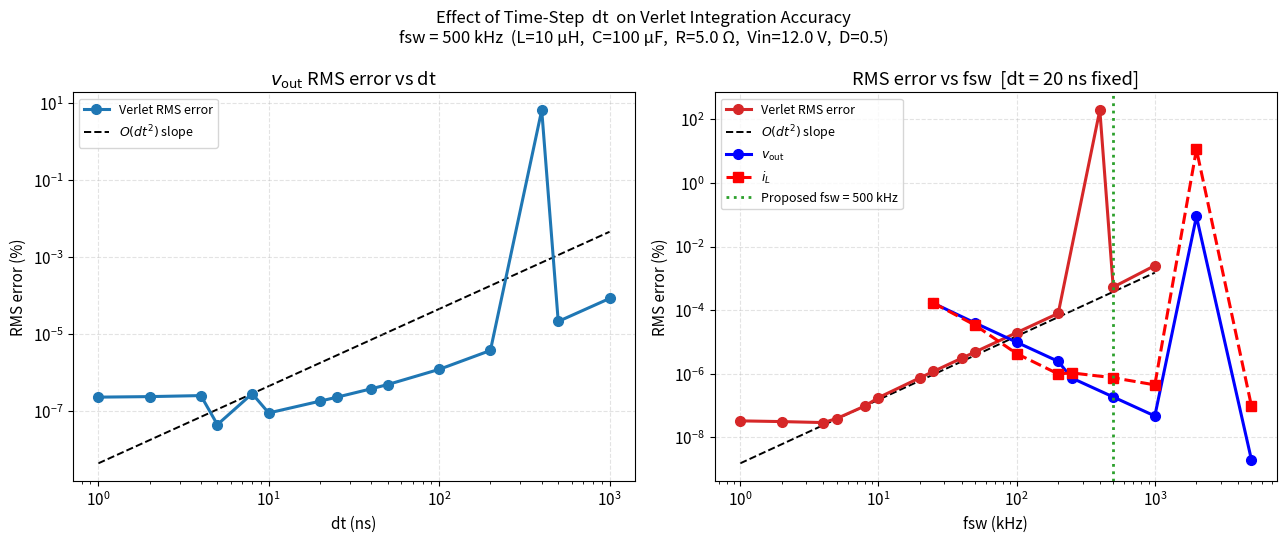
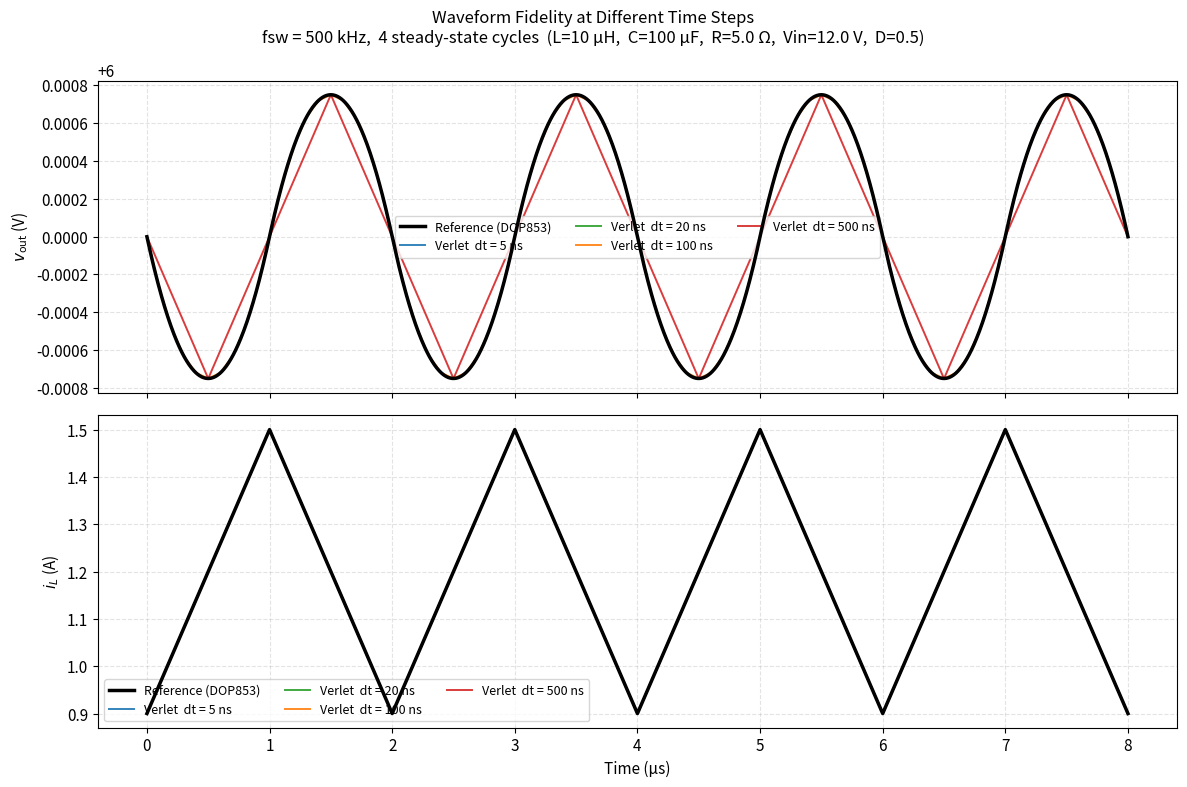

Here is the Python script that generated these plots, in order:
#!/usr/bin/env python3
"""
Buck converter accuracy study: effect of dt and fsw on Verlet integration error.

Circuit:  L=10 µH, C=100 µF, R=5 Ω, Vin=12 V, D=0.5
Integrator: leapfrog (Velocity Verlet) — floating-point mirror of the RTL.

Method
------
1. Compute exact periodic steady-state ICs analytically via matrix exponential
   so both solvers start from identical, settled conditions.
2. Run N_MEASURE switching cycles with:
     (a) Verlet (variable dt)
     (b) Piecewise-exact scipy DOP853 reference (rtol=1e-10, atol=1e-12)
3. Interpolate reference onto Verlet time-grid; compute RMS % error.

Studies
-------
  Study 1 – dt sweep  : dt ∈ [1 ns … 1000 ns]  at fixed fsw = 500 kHz
  Study 2 – fsw sweep : fsw ∈ [25 kHz … 5 MHz] at fixed dt  = 20 ns

Output files
------------
  accuracy_vs_dt.png      – log-log error vs dt, with O(dt²) reference line
  accuracy_vs_fsw.png     – error vs fsw and vs steps-per-cycle
  waveform_comparison.png – overlay of v_out / i_L at four dt values
"""

import numpy as np
import matplotlib.pyplot as plt
from scipy.integrate import solve_ivp
from scipy.linalg import expm

# ── Physical constants ─────────────────────────────────────────────────────
L    = 10e-6    # H
C    = 100e-6   # F
R    = 5.0      # Ω
G    = 1.0 / R  # S  (load conductance)
Vin  = 12.0     # V
DUTY = 0.5

N_MEASURE = 20  # switching cycles used for RMS error


# ══════════════════════════════════════════════════════════════════════════
# Helpers
# ══════════════════════════════════════════════════════════════════════════

def ss_ic(Tsw, duty=DUTY):
    """
    Exact periodic-steady-state initial conditions [i₀, v₀] at the start
    of the ON-phase, computed via matrix exponential.

    Derivation
    ----------
    During ON  (duration ton):  x' = A·x + B_on,   B_on = [Vin/L, 0]
    During OFF (duration toff): x' = A·x            (B_off = 0)

    Transition over one full cycle:
        x(Tsw) = Φ·x(0) + Γ
    where Φ = Φ_off·Φ_on and Γ = Φ_off·(Φ_on − I)·A⁻¹·B_on.

    Steady-state: x(0) = (I − Φ)⁻¹·Γ
    """
    A    = np.array([[0.0, -1.0 / L],
                     [1.0 / C, -G / C]])
    ton  = duty * Tsw
    toff = (1.0 - duty) * Tsw
    Phi_on  = expm(A * ton)
    Phi_off = expm(A * toff)
    Ainv    = np.linalg.inv(A)
    B_on    = np.array([Vin / L, 0.0])
    Gamma   = Phi_off @ ((Phi_on - np.eye(2)) @ (Ainv @ B_on))
    Phi     = Phi_off @ Phi_on
    return np.linalg.solve(np.eye(2) - Phi, Gamma)


def reference_sim(Tsw, x0, n_cycles=N_MEASURE, duty=DUTY):
    """
    Piecewise-exact ODE integration (DOP853, rtol=1e-10).
    Integrates each on/off half-period separately to avoid discontinuous
    forcing at the switching instant.
    Returns: t [s], i_L [A], v_out [V]
    """
    ton, toff = duty * Tsw, (1.0 - duty) * Tsw
    t_segs, i_segs, v_segs = [], [], []
    y, tc = x0.copy(), 0.0

    for _ in range(n_cycles):
        for vin_eff, dur in [(Vin, ton), (0.0, toff)]:
            def ode(t, y, ve=vin_eff):
                return [(ve - y[1]) / L,
                        (y[0] - G * y[1]) / C]
            sol = solve_ivp(ode, [tc, tc + dur], y,
                            method='DOP853', rtol=1e-10, atol=1e-12,
                            dense_output=True, max_step=dur / 200)
            # Exclude last point — next segment includes it as its first.
            t_segs.append(sol.t[:-1])
            i_segs.append(sol.y[0, :-1])
            v_segs.append(sol.y[1, :-1])
            y   = sol.y[:, -1].copy()
            tc += dur

    # Final sample
    t_segs.append([tc]); i_segs.append([y[0]]); v_segs.append([y[1]])
    return (np.concatenate(t_segs),
            np.concatenate(i_segs),
            np.concatenate(v_segs))


def verlet_sim(dt, Tsw, x0, n_cycles=N_MEASURE, duty=DUTY):
    """
    Leapfrog (Velocity Verlet) integrator — exact floating-point mirror
    of the RTL modules ik_half / vk_new / ik_new.

        i_{k+1/2} = i_k  + (dt/2L) * (s·Vin − v_k)
        v_{k+1}   = v_k  + (dt/C)  * (i_{k+1/2} − G·v_k)
        i_{k+1}   = i_{k+1/2} + (dt/2L) * (s·Vin − v_{k+1})

    Switch state s is sampled at the START of each step (matches RTL).
    Integer modular arithmetic avoids FP accumulation error on the phase.
    """
    kL2 = dt / (2.0 * L)
    kC  = dt / C
    spc = int(round(Tsw / dt))          # steps per cycle
    on_stp = int(round(duty * spc))     # steps with switch ON per cycle

    n_steps = n_cycles * spc
    t  = np.arange(n_steps + 1, dtype=float) * dt
    iv = np.empty(n_steps + 1)
    vv = np.empty(n_steps + 1)

    ik, vk = float(x0[0]), float(x0[1])
    for k in range(n_steps):
        iv[k], vv[k] = ik, vk
        s      = 1 if (k % spc) < on_stp else 0
        i_half = ik + kL2 * (s * Vin - vk)
        v_new  = vk + kC  * (i_half - G * vk)
        i_new  = i_half + kL2 * (s * Vin - v_new)
        ik, vk = i_new, v_new

    iv[-1], vv[-1] = ik, vk
    return t, iv, vv


def rms_pct(t_v, iv_v, vv_v, t_r, iv_r, vv_r):
    """
    RMS percentage error of Verlet vs reference, interpolating the
    high-density reference onto the coarser Verlet time grid.
    """
    vr = np.interp(t_v, t_r, vv_r)
    ir = np.interp(t_v, t_r, iv_r)
    ve = np.sqrt(np.mean((vv_v - vr)**2)) / np.sqrt(np.mean(vr**2)) * 100.0
    ie = np.sqrt(np.mean((iv_v - ir)**2)) / np.sqrt(np.mean(ir**2)) * 100.0
    return ve, ie


# ══════════════════════════════════════════════════════════════════════════
# Study 1 – dt sweep  (fsw = 500 kHz fixed)
# ══════════════════════════════════════════════════════════════════════════
FSW_BASE = 500e3
TSW_BASE = 1.0 / FSW_BASE   # 2 µs

# dt values (ns) that divide Tsw = 2000 ns exactly
DT_NS   = np.array([1, 2, 4, 5, 8, 10, 20, 25, 40, 50, 100, 200, 400, 500, 1000])
DT_VALS = DT_NS * 1e-9

x0_base = ss_ic(TSW_BASE)
print(f"SS IC @ fsw=500 kHz:  i₀ = {x0_base[0]:.5f} A,  v₀ = {x0_base[1]:.5f} V")
print(f"\n{'dt (ns)':>10}  {'spc':>6}  {'v_out err %':>12}  {'i_L err %':>10}")
print("-" * 45)

t_r0, i_r0, v_r0 = reference_sim(TSW_BASE, x0_base)
v_err_dt, i_err_dt = [], []
for dt in DT_VALS:
    spc = int(round(TSW_BASE / dt))
    t_v, iv_v, vv_v = verlet_sim(dt, TSW_BASE, x0_base)
    ve, ie = rms_pct(t_v, iv_v, vv_v, t_r0, i_r0, v_r0)
    v_err_dt.append(ve); i_err_dt.append(ie)
    print(f"{dt*1e9:>10.0f}  {spc:>6}  {ve:>12.5f}  {ie:>10.5f}")

v_err_dt = np.array(v_err_dt)
i_err_dt = np.array(i_err_dt)


# ══════════════════════════════════════════════════════════════════════════
# Study 2 – fsw sweep  (dt = 20 ns fixed)
# ══════════════════════════════════════════════════════════════════════════
DT_FPGA  = 20e-9    # FPGA clock period
FSW_KHZ  = np.array([25, 50, 100, 200, 250, 500, 1000, 2000, 5000])
FSW_VALS = FSW_KHZ * 1e3
TSW_VALS = 1.0 / FSW_VALS
SPC_VALS = np.round(TSW_VALS / DT_FPGA).astype(int)

# Keep only configurations with at least 4 steps/cycle
valid    = SPC_VALS >= 4
FSW_KHZ  = FSW_KHZ[valid]; FSW_VALS = FSW_VALS[valid]
TSW_VALS = TSW_VALS[valid]; SPC_VALS = SPC_VALS[valid]

print(f"\n{'fsw (kHz)':>12}  {'spc':>6}  {'v_out err %':>12}  {'i_L err %':>10}")
print("-" * 45)

v_err_fsw, i_err_fsw = [], []
for fsw, Tsw, spc in zip(FSW_VALS, TSW_VALS, SPC_VALS):
    x0 = ss_ic(Tsw)
    t_r, i_r, v_r   = reference_sim(Tsw, x0)
    t_v, iv_v, vv_v  = verlet_sim(DT_FPGA, Tsw, x0)
    ve, ie = rms_pct(t_v, iv_v, vv_v, t_r, i_r, v_r)
    v_err_fsw.append(ve); i_err_fsw.append(ie)
    print(f"{fsw/1e3:>12.0f}  {spc:>6}  {ve:>12.5f}  {ie:>10.5f}")

v_err_fsw = np.array(v_err_fsw)
i_err_fsw = np.array(i_err_fsw)


# ══════════════════════════════════════════════════════════════════════════
# Study 3 – 2D error surface: v_out RMS % error across (dt, fsw)
#
# For each cell we check two things before running:
#   (a) Integer spc: Tsw must be an integer multiple of dt.
#       Non-integer → impossible to implement; cell left NaN (shown grey).
#   (b) Duty aliasing: with integer spc, round(D·spc) must give the right
#       effective duty.  If |D_eff − D| > 0.5 %, cell is flagged as aliased
#       (shown in orange with hatching) — the error then reflects the DC
#       offset, not integration quality.
# ══════════════════════════════════════════════════════════════════════════
HM_DT_NS   = np.array([1, 2, 5, 10, 20, 50, 100, 200, 500])
HM_FSW_KHZ = np.array([25, 50, 100, 200, 500, 1000, 2000])
HM_DT      = HM_DT_NS  * 1e-9
HM_FSW     = HM_FSW_KHZ * 1e3
HM_TSW     = 1.0 / HM_FSW

nd, nf = len(HM_DT_NS), len(HM_FSW_KHZ)
hm_v_err   = np.full((nf, nd), np.nan)
hm_aliased = np.zeros((nf, nd), dtype=bool)   # duty-cycle aliasing
hm_invalid = np.zeros((nf, nd), dtype=bool)   # non-integer spc

print("\nComputing 2D error surface …")
for j, (fsw, Tsw) in enumerate(zip(HM_FSW, HM_TSW)):
    Tsw_ns = int(round(Tsw * 1e9))
    x0     = ss_ic(Tsw)
    t_r, i_r, v_r = reference_sim(Tsw, x0)
    for i, (dt, dt_ns) in enumerate(zip(HM_DT, HM_DT_NS)):
        if Tsw_ns % dt_ns != 0:
            hm_invalid[j, i] = True
            continue
        spc    = Tsw_ns // dt_ns
        on_stp = int(round(DUTY * spc))
        if abs(on_stp / spc - DUTY) > 0.005:
            hm_aliased[j, i] = True
        t_v, iv_v, vv_v = verlet_sim(dt, Tsw, x0)
        ve, _ = rms_pct(t_v, iv_v, vv_v, t_r, i_r, v_r)
        hm_v_err[j, i] = ve
        tag = ' [alias]' if hm_aliased[j, i] else ''
        print(f"  dt={dt_ns:4d} ns  fsw={fsw/1e3:6.0f} kHz  "
              f"spc={spc:5d}  v_err={ve:.5f}%{tag}")


# ══════════════════════════════════════════════════════════════════════════
# Plotting
# ══════════════════════════════════════════════════════════════════════════
plt.rcParams.update({
    'font.size': 11,
    'axes.grid': True,
    'grid.alpha': 0.35,
    'grid.linestyle': '--',
})

PARAM_STR = (f"L={L*1e6:.0f} µH,  C={C*1e6:.0f} µF,  "
             f"R={R} Ω,  Vin={Vin} V,  D={DUTY}")

# ── Figure 1: accuracy vs dt ───────────────────────────────────────────────
fig1, axs = plt.subplots(1, 2, figsize=(13, 5.5))
fig1.suptitle(
    "Effect of Time-Step  dt  on Verlet Integration Accuracy\n"
    f"fsw = {FSW_BASE/1e3:.0f} kHz  ({PARAM_STR})", fontsize=12)

for ax, errs, sig, col in [
    (axs[0], v_err_dt, r'$v_\mathrm{out}$', 'tab:blue'),
    (axs[1], i_err_dt, r'$i_L$',            'tab:red'),
]:
    ax.loglog(DT_NS, errs, 'o-', color=col, lw=2.2, ms=7, label='Verlet RMS error')

    # O(dt²) reference line anchored at a mid-range point
    anchor = 4
    slope2 = errs[anchor] * (DT_NS / DT_NS[anchor]) ** 2
    ax.loglog(DT_NS, slope2, '--k', lw=1.4, label=r'$O(dt^2)$ slope', zorder=0)

    ax.set_xlabel('dt (ns)')
    ax.set_ylabel('RMS error (%)')
    ax.set_title(f'{sig} RMS error vs dt')
    ax.legend(fontsize=9)

fig1.tight_layout()
fig1.savefig('accuracy_vs_dt.png', dpi=150, bbox_inches='tight')
print("\nSaved: accuracy_vs_dt.png")


# ── Figure 2: accuracy vs fsw ──────────────────────────────────────────────
from matplotlib.colors import LogNorm, BoundaryNorm
from matplotlib.patches import Patch
import matplotlib.ticker as ticker

fig2, axs = plt.subplots(1, 1, figsize=(15, 6))
fig2.suptitle(
    "Verlet Integrator Accuracy — fsw Sweep & Full (dt, fsw) Error Map\n"
    f"({PARAM_STR})", fontsize=12)

# ── Left: 1-D error vs fsw (dt = 20 ns fixed) ─────────────────────────────
ax.semilogy(FSW_KHZ, v_err_fsw, 'o-b', lw=2.2, ms=7, label=r'$v_\mathrm{out}$')
ax.semilogy(FSW_KHZ, i_err_fsw, 's--r', lw=2.2, ms=7, label=r'$i_L$')
ax.axvline(500, color='tab:green', ls=':', lw=2.0, label='Proposed fsw = 500 kHz')
ax.set_xlabel('fsw (kHz)')
ax.set_ylabel('RMS error (%)')
ax.set_title(f'RMS error vs fsw  [dt = {DT_FPGA*1e9:.0f} ns fixed]')
ax.legend(fontsize=9)


# ── Figure 3: waveform comparison at selected dt values ───────────────────
DT_SHOW   = [5e-9, 20e-9, 100e-9, 500e-9]
N_SHOW    = 4
x0_show   = ss_ic(TSW_BASE)
t_rw, i_rw, v_rw = reference_sim(TSW_BASE, x0_show, n_cycles=N_SHOW)

fig3, axs = plt.subplots(2, 1, figsize=(12, 8), sharex=True)
fig3.suptitle(
    f"Waveform Fidelity at Different Time Steps\n"
    f"fsw = {FSW_BASE/1e3:.0f} kHz,  {N_SHOW} steady-state cycles  ({PARAM_STR})",
    fontsize=12)

axs[0].plot(t_rw * 1e6, v_rw, 'k-', lw=2.5, label='Reference (DOP853)', zorder=10)
axs[1].plot(t_rw * 1e6, i_rw, 'k-', lw=2.5, label='Reference (DOP853)', zorder=10)

COLORS = ['tab:blue', 'tab:green', 'tab:orange', 'tab:red']
for dt_s, col in zip(DT_SHOW, COLORS):
    t_vw, iv_vw, vv_vw = verlet_sim(dt_s, TSW_BASE, x0_show, n_cycles=N_SHOW)
    lab = f'Verlet  dt = {dt_s*1e9:.0f} ns'
    axs[0].plot(t_vw * 1e6, vv_vw, '-', color=col, lw=1.4, label=lab, alpha=0.9)
    axs[1].plot(t_vw * 1e6, iv_vw, '-', color=col, lw=1.4, label=lab, alpha=0.9)

axs[0].set_ylabel(r'$v_\mathrm{out}$ (V)')
axs[0].legend(fontsize=9, ncol=3)
axs[1].set_ylabel(r'$i_L$ (A)')
axs[1].set_xlabel('Time (µs)')
axs[1].legend(fontsize=9, ncol=3)

fig3.tight_layout()
fig3.savefig('waveform_comparison.png', dpi=150, bbox_inches='tight')
print("Saved: waveform_comparison.png")

plt.show()
